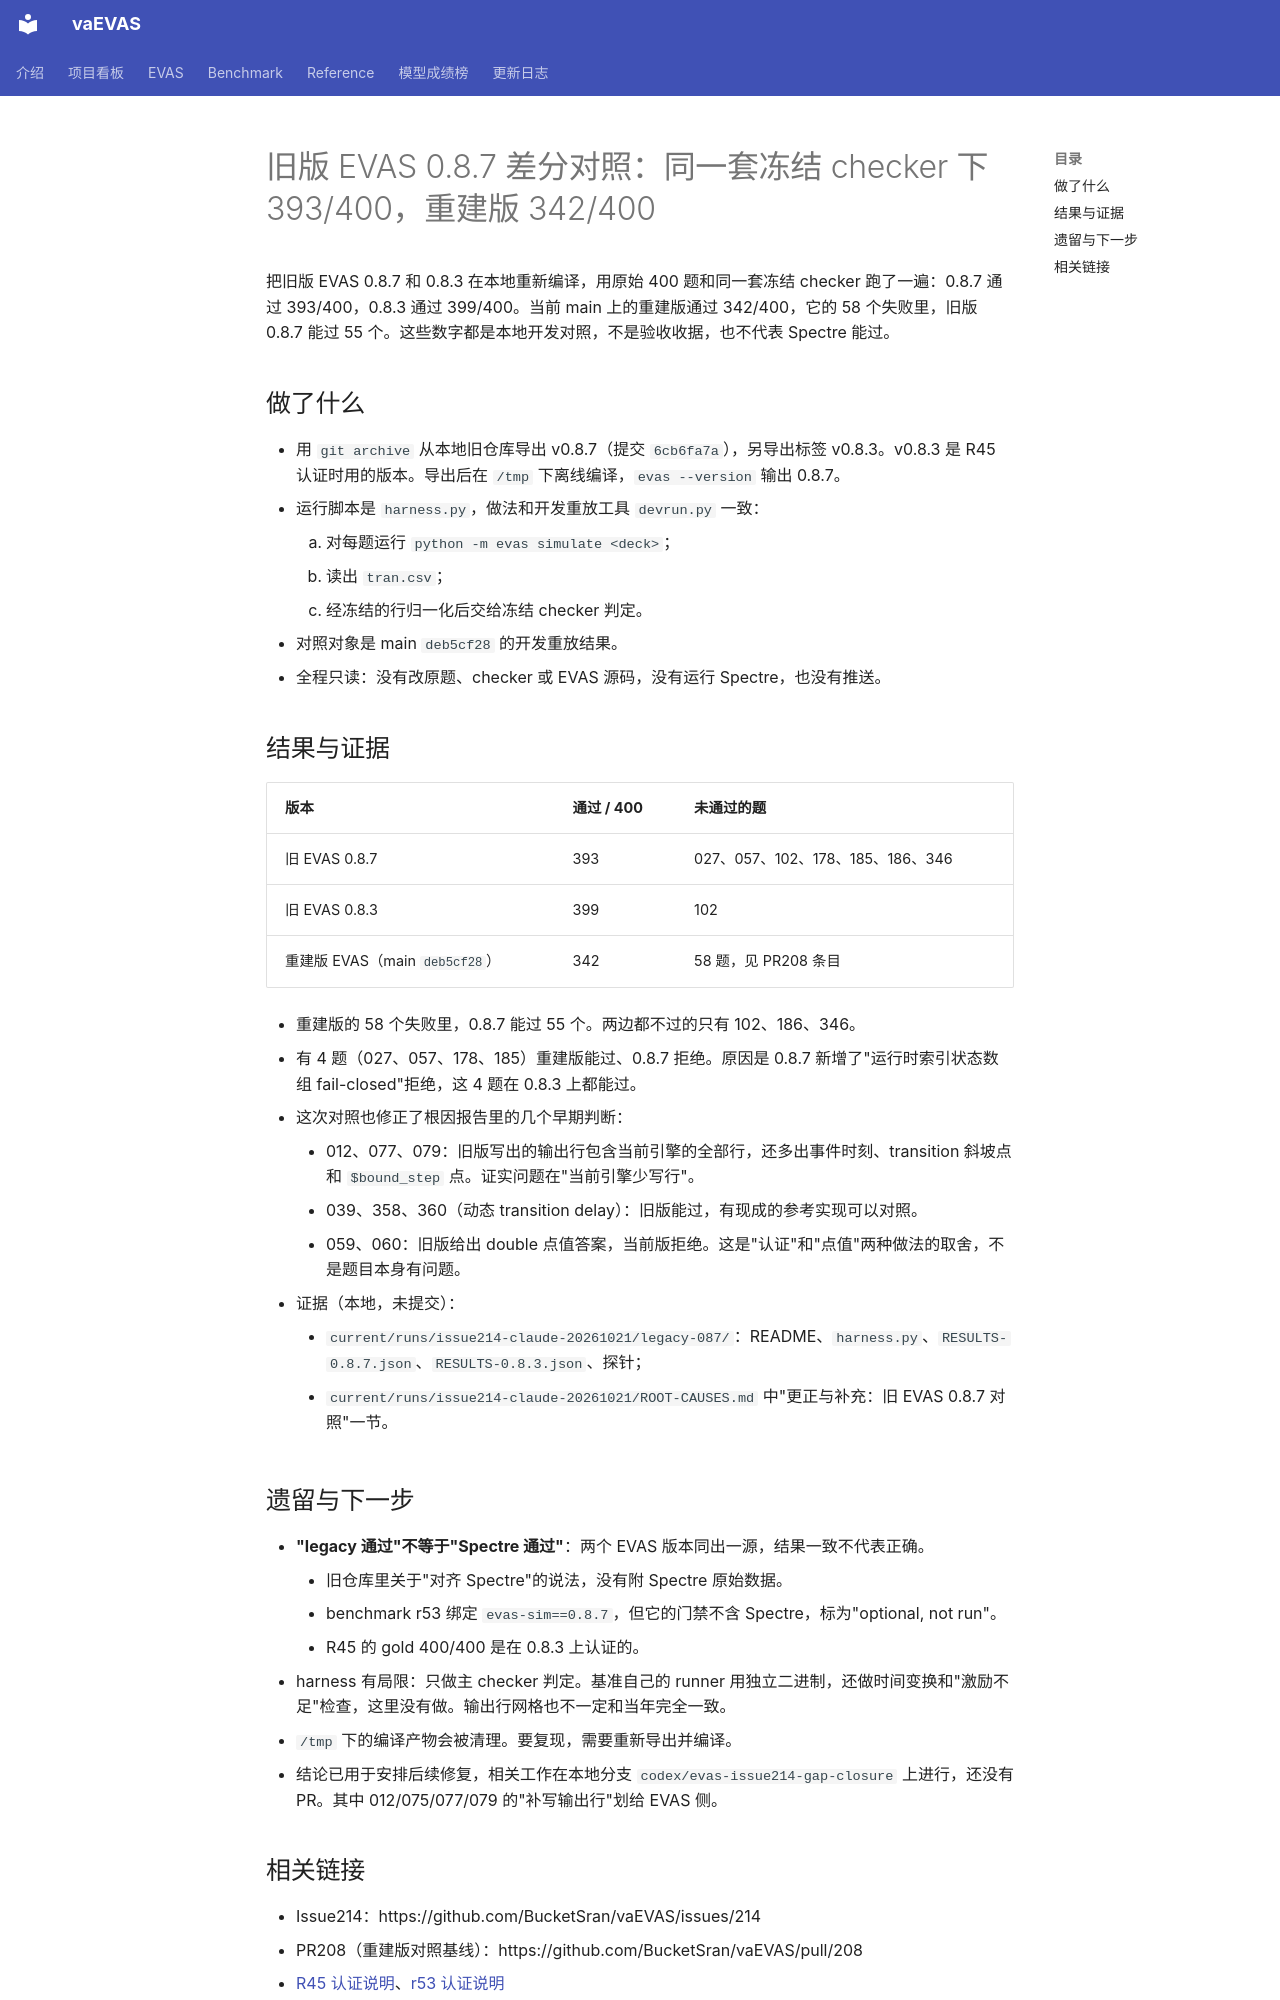

repository: BucketSran/vaevas-site · page: changelog/posts/2026-10-22-legacy-087-differential/index.html · generator: mkdocs

---
date: 2026-10-22T01:44:00
categories:
  - EVAS
  - Benchmark
slug: legacy-087-differential
---

# 旧版 EVAS 0.8.7 差分对照：同一套冻结 checker 下 393/400，重建版 342/400

把旧版 EVAS 0.8.7 和 0.8.3 在本地重新编译，用原始 400 题和同一套冻结 checker 跑了一遍：0.8.7 通过 393/400，0.8.3 通过 399/400。当前 main 上的重建版通过 342/400，它的 58 个失败里，旧版 0.8.7 能过 55 个。这些数字都是本地开发对照，不是验收收据，也不代表 Spectre 能过。

<!-- more -->

## 做了什么

- 用 `git archive` 从本地旧仓库导出 v0.8.7（提交 `6cb6fa7a`），另导出标签 v0.8.3。v0.8.3 是 R45 认证时用的版本。导出后在 `/tmp` 下离线编译，`evas --version` 输出 0.8.7。
- 运行脚本是 `harness.py`，做法和开发重放工具 `devrun.py` 一致：
    1. 对每题运行 `python -m evas simulate <deck>`；
    2. 读出 `tran.csv`；
    3. 经冻结的行归一化后交给冻结 checker 判定。
- 对照对象是 main `deb5cf28` 的开发重放结果。
- 全程只读：没有改原题、checker 或 EVAS 源码，没有运行 Spectre，也没有推送。

## 结果与证据

| 版本 | 通过 / 400 | 未通过的题 |
| --- | --- | --- |
| 旧 EVAS 0.8.7 | 393 | 027、057、102、178、185、186、346 |
| 旧 EVAS 0.8.3 | 399 | 102 |
| 重建版 EVAS（main `deb5cf28`） | 342 | 58 题，见 PR208 条目 |

- 重建版的 58 个失败里，0.8.7 能过 55 个。两边都不过的只有 102、186、346。
- 有 4 题（027、057、178、185）重建版能过、0.8.7 拒绝。原因是 0.8.7 新增了"运行时索引状态数组 fail-closed"拒绝，这 4 题在 0.8.3 上都能过。
- 这次对照也修正了根因报告里的几个早期判断：
    - 012、077、079：旧版写出的输出行包含当前引擎的全部行，还多出事件时刻、transition 斜坡点和 `$bound_step` 点。证实问题在"当前引擎少写行"。
    - 039、358、360（动态 transition delay）：旧版能过，有现成的参考实现可以对照。
    - 059、060：旧版给出 double 点值答案，当前版拒绝。这是"认证"和"点值"两种做法的取舍，不是题目本身有问题。
- 证据（本地，未提交）：
    - `current/runs/issue214-claude-20261021/legacy-087/`：README、`harness.py`、`RESULTS-0.8.7.json`、`RESULTS-0.8.3.json`、探针；
    - `current/runs/issue214-claude-20261021/ROOT-CAUSES.md` 中"更正与补充：旧 EVAS 0.8.7 对照"一节。

## 遗留与下一步

- **"legacy 通过"不等于"Spectre 通过"**：两个 EVAS 版本同出一源，结果一致不代表正确。
    - 旧仓库里关于"对齐 Spectre"的说法，没有附 Spectre 原始数据。
    - benchmark r53 绑定 `evas-sim==0.8.7`，但它的门禁不含 Spectre，标为"optional, not run"。
    - R45 的 gold 400/400 是在 0.8.3 上认证的。
- harness 有局限：只做主 checker 判定。基准自己的 runner 用独立二进制，还做时间变换和"激励不足"检查，这里没有做。输出行网格也不一定和当年完全一致。
- `/tmp` 下的编译产物会被清理。要复现，需要重新导出并编译。
- 结论已用于安排后续修复，相关工作在本地分支 `codex/evas-issue214-gap-closure` 上进行，还没有 PR。其中 012/075/077/079 的"补写输出行"划给 EVAS 侧。
